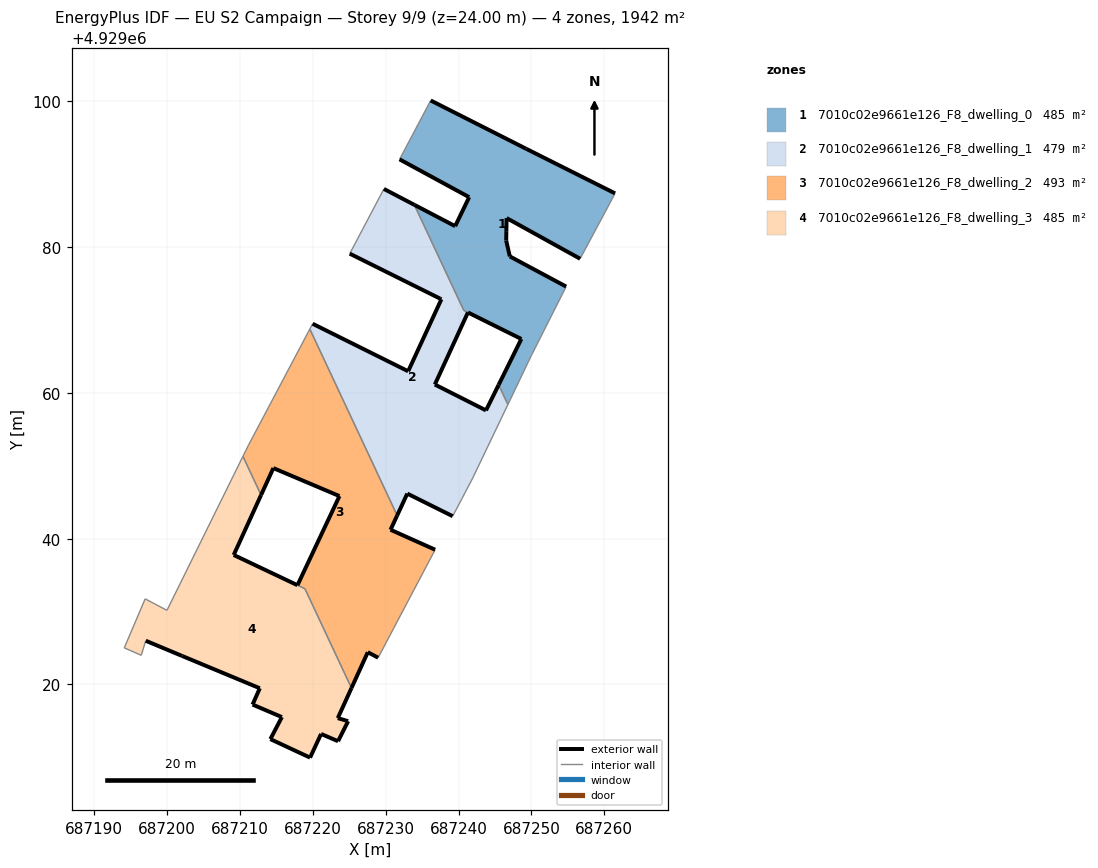
=== STOREY PLAN SPEC (per zone: floor XY polygon, exterior-wall plan segments, windows/doors) ===
zone 1: 7010c02e9661e126_F8_dwelling_0  (485.3 m²)
  floor: (687249.98, 4929065.12) (687254.76, 4929074.59) (687247.03, 4929078.73) (687246.53, 4929080.90) (687246.55, 4929082.20) (687246.59, 4929083.99) (687256.68, 4929078.41) (687261.01, 4929086.51) (687261.47, 4929087.38) (687249.29, 4929093.49) (687236.17, 4929100.13) (687231.90, 4929092.05) (687241.45, 4929086.86) (687239.53, 4929082.88) (687233.93, 4929085.81) (687240.72, 4929071.33) (687248.61, 4929067.40) (687245.50, 4929061.11) (687246.77, 4929058.40)
  exterior wall: (687233.93, 4929085.81) – (687239.54, 4929082.88)  [6.3 m]
  exterior wall: (687239.54, 4929082.88) – (687241.45, 4929086.86)  [4.4 m]
  exterior wall: (687241.45, 4929086.86) – (687231.91, 4929092.05)  [10.9 m]
  exterior wall: (687236.18, 4929100.13) – (687249.30, 4929093.49)  [14.7 m]
  exterior wall: (687249.30, 4929093.49) – (687261.47, 4929087.38)  [13.6 m]
  exterior wall: (687256.68, 4929078.41) – (687246.59, 4929083.99)  [11.5 m]
  exterior wall: (687246.59, 4929083.99) – (687246.56, 4929082.20)  [1.8 m]
  exterior wall: (687246.56, 4929082.20) – (687246.54, 4929080.90)  [1.3 m]
  exterior wall: (687246.54, 4929080.90) – (687247.04, 4929078.73)  [2.2 m]
  exterior wall: (687247.04, 4929078.73) – (687254.76, 4929074.59)  [8.8 m]
  exterior wall: (687245.50, 4929061.11) – (687248.61, 4929067.40)  [7.0 m]
  exterior wall: (687248.61, 4929067.40) – (687241.29, 4929071.04)  [8.2 m]
  interior walls: 9
zone 2: 7010c02e9661e126_F8_dwelling_1  (478.5 m²)
  floor: (687240.47, 4929045.51) (687241.94, 4929048.32) (687246.77, 4929058.40) (687245.50, 4929061.11) (687243.76, 4929057.60) (687236.74, 4929061.15) (687241.28, 4929071.04) (687240.72, 4929071.33) (687233.93, 4929085.81) (687229.75, 4929087.99) (687226.80, 4929082.40) (687225.75, 4929080.40) (687225.06, 4929079.11) (687237.44, 4929072.95) (687237.65, 4929072.85) (687233.08, 4929062.97) (687219.97, 4929069.49) (687219.59, 4929068.76) (687231.57, 4929043.18) (687232.96, 4929046.18) (687239.19, 4929043.08)
  exterior wall: (687229.76, 4929087.99) – (687233.93, 4929085.81)  [4.7 m]
  exterior wall: (687241.29, 4929071.04) – (687236.74, 4929061.15)  [10.9 m]
  exterior wall: (687236.74, 4929061.15) – (687243.77, 4929057.60)  [7.9 m]
  exterior wall: (687243.77, 4929057.60) – (687245.50, 4929061.11)  [3.9 m]
  exterior wall: (687239.19, 4929043.08) – (687232.96, 4929046.18)  [7.0 m]
  exterior wall: (687232.96, 4929046.18) – (687231.57, 4929043.18)  [3.3 m]
  exterior wall: (687219.97, 4929069.49) – (687233.08, 4929062.97)  [14.6 m]
  exterior wall: (687233.08, 4929062.97) – (687237.65, 4929072.85)  [10.9 m]
  exterior wall: (687237.65, 4929072.85) – (687237.44, 4929072.95)  [0.2 m]
  exterior wall: (687237.44, 4929072.95) – (687225.06, 4929079.11)  [13.8 m]
  interior walls: 12
zone 3: 7010c02e9661e126_F8_dwelling_2  (493.1 m²)
  floor: (687228.96, 4929023.66) (687236.78, 4929038.48) (687230.67, 4929041.22) (687231.57, 4929043.18) (687219.59, 4929068.76) (687211.15, 4929052.80) (687210.41, 4929051.30) (687212.90, 4929045.99) (687214.58, 4929049.68) (687223.65, 4929045.84) (687217.90, 4929033.61) (687218.92, 4929033.13) (687225.31, 4929019.50) (687227.54, 4929024.42)
  exterior wall: (687223.66, 4929045.84) – (687214.58, 4929049.68)  [9.8 m]
  exterior wall: (687214.58, 4929049.68) – (687212.90, 4929045.99)  [4.1 m]
  exterior wall: (687231.57, 4929043.18) – (687230.67, 4929041.22)  [2.2 m]
  exterior wall: (687230.67, 4929041.22) – (687236.78, 4929038.48)  [6.7 m]
  exterior wall: (687228.96, 4929023.66) – (687227.55, 4929024.42)  [1.6 m]
  exterior wall: (687227.55, 4929024.42) – (687225.31, 4929019.50)  [5.4 m]
  exterior wall: (687217.90, 4929033.61) – (687223.66, 4929045.84)  [13.5 m]
  interior walls: 7
zone 4: 7010c02e9661e126_F8_dwelling_3  (484.9 m²)
  floor: (687223.46, 4929012.21) (687224.84, 4929014.96) (687223.42, 4929015.38) (687225.31, 4929019.50) (687218.92, 4929033.12) (687209.15, 4929037.76) (687212.90, 4929045.99) (687210.41, 4929051.30) (687199.98, 4929030.17) (687196.99, 4929031.75) (687194.12, 4929025.01) (687196.45, 4929024.00) (687197.07, 4929026.00) (687202.09, 4929023.89) (687212.72, 4929019.47) (687211.73, 4929017.24) (687215.75, 4929015.51) (687214.17, 4929012.50) (687219.62, 4929009.96) (687221.13, 4929013.21)
  exterior wall: (687214.18, 4929012.50) – (687215.76, 4929015.51)  [3.4 m]
  exterior wall: (687215.76, 4929015.51) – (687211.73, 4929017.24)  [4.4 m]
  exterior wall: (687211.73, 4929017.24) – (687212.72, 4929019.47)  [2.4 m]
  exterior wall: (687212.72, 4929019.47) – (687202.09, 4929023.89)  [11.5 m]
  exterior wall: (687202.09, 4929023.89) – (687197.07, 4929026.00)  [5.4 m]
  exterior wall: (687212.90, 4929045.99) – (687209.15, 4929037.76)  [9.0 m]
  exterior wall: (687209.15, 4929037.76) – (687217.89, 4929033.62)  [9.7 m]
  exterior wall: (687225.31, 4929019.50) – (687223.43, 4929015.38)  [4.5 m]
  exterior wall: (687223.43, 4929015.38) – (687224.84, 4929014.96)  [1.5 m]
  exterior wall: (687224.84, 4929014.96) – (687223.46, 4929012.21)  [3.1 m]
  exterior wall: (687223.46, 4929012.21) – (687221.14, 4929013.21)  [2.5 m]
  exterior wall: (687221.14, 4929013.21) – (687219.62, 4929009.96)  [3.6 m]
  exterior wall: (687219.62, 4929009.96) – (687214.18, 4929012.50)  [6.0 m]
  interior walls: 8

=== DERIVED (storey summary) ===
Building: EU S2 Campaign
Storey: 9 of 9  (floor level z = 24.00 m)
Storey gross floor area: 1941.8 m²
Zones on this storey: 4
  - 7010c02e9661e126_F8_dwelling_0: floor 485.3 m²; exterior wall 90.8 m (272.3 m²); WWR 0.0%
  - 7010c02e9661e126_F8_dwelling_1: floor 478.5 m²; exterior wall 77.2 m (231.6 m²); WWR 0.0%
  - 7010c02e9661e126_F8_dwelling_2: floor 493.1 m²; exterior wall 43.3 m (129.9 m²); WWR 0.0%
  - 7010c02e9661e126_F8_dwelling_3: floor 484.9 m²; exterior wall 67.1 m (201.4 m²); WWR 0.0%
Zone adjacency (shared interzone walls):
  - 7010c02e9661e126_F8_dwelling_0 ↔ 7010c02e9661e126_F8_dwelling_1
  - 7010c02e9661e126_F8_dwelling_1 ↔ 7010c02e9661e126_F8_dwelling_2
  - 7010c02e9661e126_F8_dwelling_2 ↔ 7010c02e9661e126_F8_dwelling_3